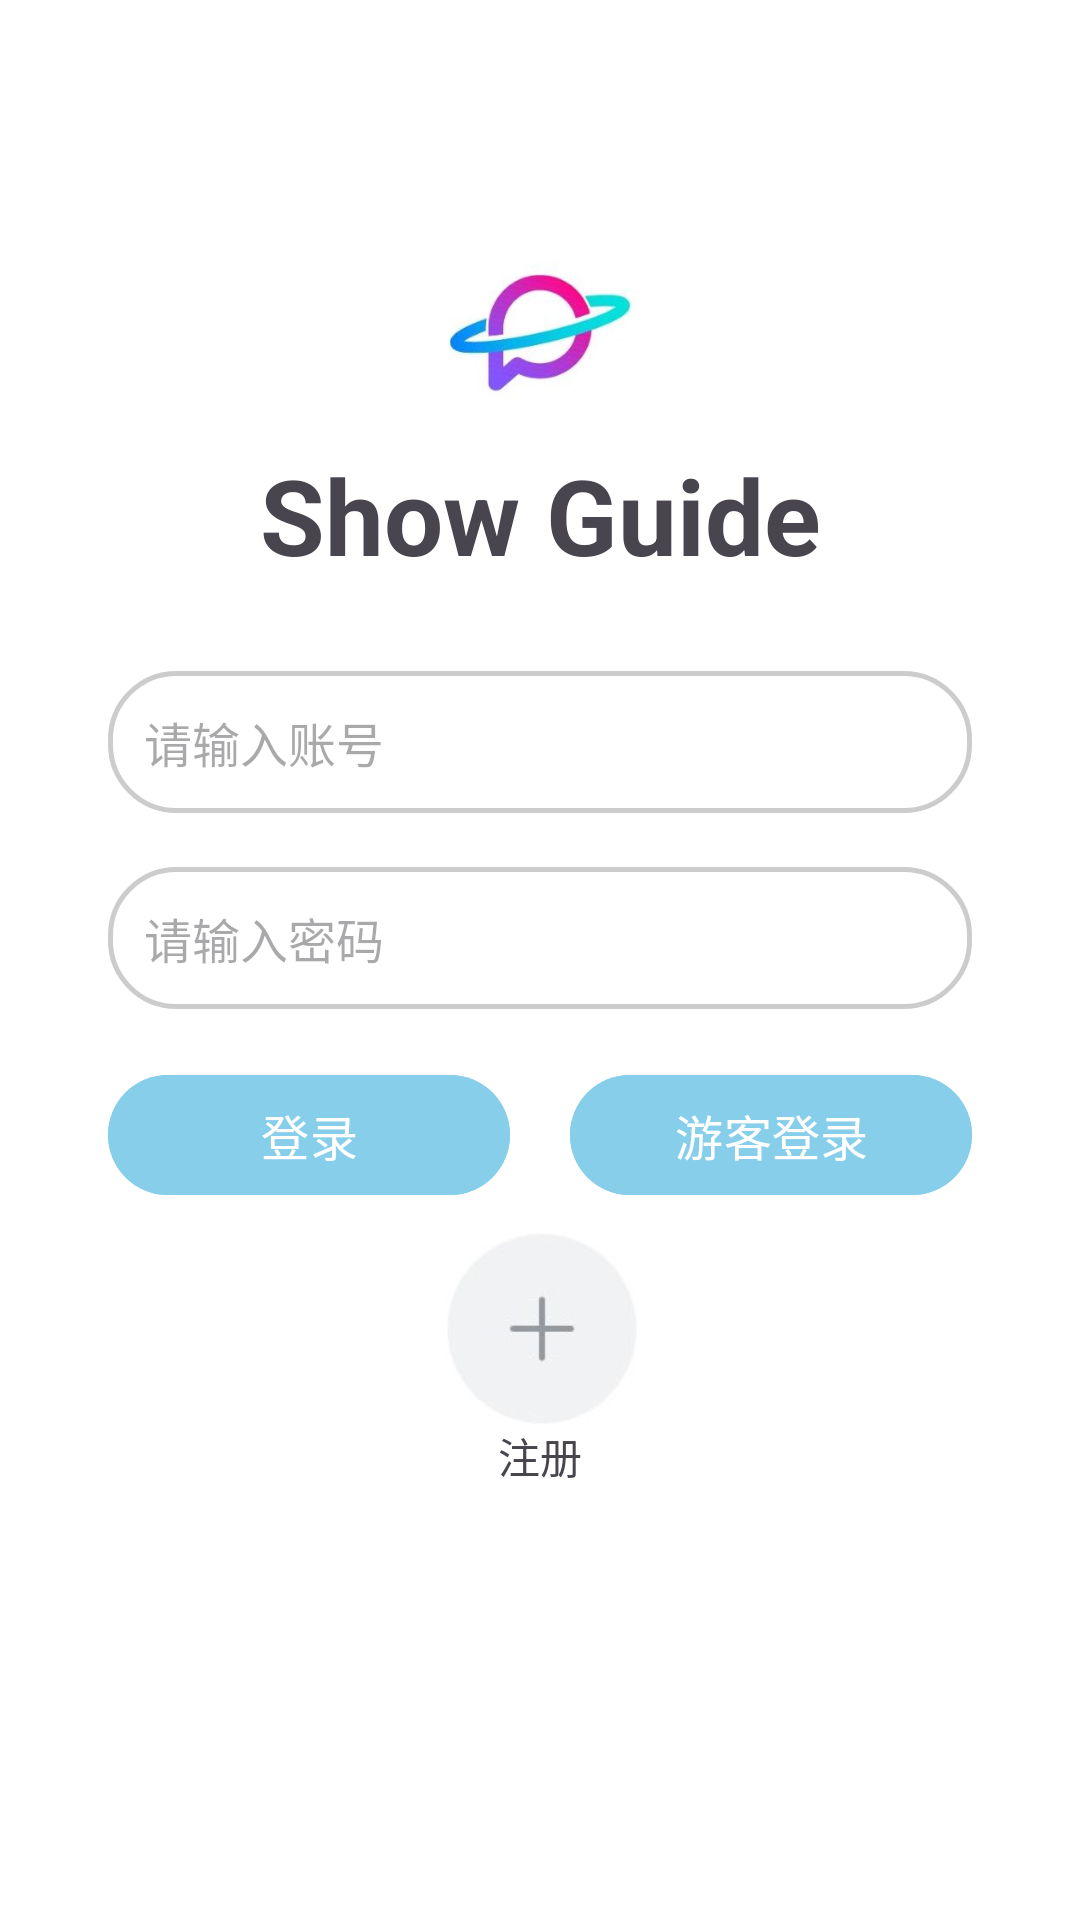

Reconstruct the res/layout file that produces this screen, plus the resources it refers to.
<!-- AndroidManifest.xml: activity theme Base.Theme.FilmGuide -->
<!-- res/layout/activity_main.xml -->
<?xml version="1.0" encoding="utf-8"?>
<androidx.constraintlayout.widget.ConstraintLayout xmlns:android="http://schemas.android.com/apk/res/android"
    xmlns:app="http://schemas.android.com/apk/res-auto"
    xmlns:tools="http://schemas.android.com/tools"
    android:id="@+id/main"
    android:layout_width="match_parent"
    android:layout_height="match_parent"
    tools:context=".MainActivity"
    android:background="@color/white">
    <ImageView
        android:id="@+id/cover"
        android:layout_width="150dp"
        android:layout_height="100dp"
        android:src="@color/white"
        android:translationZ="100dp"

        app:layout_constraintTop_toTopOf="parent"

        app:layout_constraintStart_toStartOf="parent"

        />
    <ImageView
        android:id="@+id/background"
        android:layout_width="match_parent"
        android:layout_height="match_parent"
        android:src="@drawable/loginbackground"
        app:layout_constraintEnd_toEndOf="parent"
        app:layout_constraintTop_toTopOf="parent"
        app:layout_constraintBottom_toBottomOf="parent"
        app:layout_constraintStart_toStartOf="parent"

        />
    <TextView
        android:layout_width="wrap_content"
        android:layout_height="wrap_content"
        android:textSize="35sp"
        android:text="Show Guide"
        android:background="@color/white"
        app:layout_constraintEnd_toEndOf="parent"
        app:layout_constraintStart_toStartOf="parent"
        app:layout_constraintTop_toTopOf="@+id/background"
        app:layout_constraintBottom_toBottomOf="@+id/background"
        app:layout_constraintVertical_bias="0.25"
        android:textStyle="bold"/>
    

    <View
        android:id="@+id/space"
        android:layout_width="match_parent"
        android:layout_height="0dp"
        app:layout_constraintBottom_toTopOf="@+id/blank"
        app:layout_constraintTop_toTopOf="parent"
        app:layout_constraintVertical_weight="1"
        tools:layout_editor_absoluteX="0dp" />

    <ImageView
        android:id="@+id/blank"

        android:layout_width="match_parent"
        android:layout_height="0dp"
        android:background="@android:color/white"
        app:layout_constraintTop_toBottomOf="@id/space"
        app:layout_constraintBottom_toBottomOf="parent"
        app:layout_constraintVertical_weight="2.3"/>




    <androidx.constraintlayout.widget.Guideline
        android:id="@+id/guideline_left"
        android:layout_width="wrap_content"
        android:layout_height="wrap_content"
        android:orientation="vertical"
        app:layout_constraintGuide_percent="0.1" />

    
    <androidx.constraintlayout.widget.Guideline
        android:id="@+id/guideline_right"
        android:layout_width="wrap_content"
        android:layout_height="wrap_content"
        android:orientation="vertical"
        app:layout_constraintGuide_percent="0.9" />

    
    <EditText
        android:id="@+id/accountEditText"
        android:layout_width="0dp"
        android:layout_height="wrap_content"
        android:background="@drawable/edittext_rounded"
        android:hint="请输入账号"
        android:padding="12dp"
        android:textSize="16sp"
        android:textColor="@android:color/black"
        android:layout_marginTop="25dp"
        app:layout_constraintStart_toStartOf="@id/guideline_left"
        app:layout_constraintEnd_toEndOf="@id/guideline_right"
        app:layout_constraintTop_toTopOf="parent"
        app:layout_constraintBottom_toBottomOf="parent"
        app:layout_constraintVertical_bias="0.35" />
    <EditText
        android:id="@+id/passwordEditText"
        android:layout_width="0dp"
        android:layout_height="wrap_content"
        android:background="@drawable/edittext_rounded"
        android:inputType="textPassword"
        android:hint="请输入密码"
        android:padding="12dp"
        android:textSize="16sp"
        android:textColor="@android:color/black"
        android:layout_marginTop="18dp"
        app:layout_constraintStart_toStartOf="@id/guideline_left"
        app:layout_constraintEnd_toEndOf="@id/guideline_right"
        app:layout_constraintTop_toBottomOf="@id/accountEditText" />

    
    <androidx.constraintlayout.widget.Guideline
        android:id="@+id/guideline_center"
        android:layout_width="wrap_content"
        android:layout_height="wrap_content"
        android:orientation="vertical"
        app:layout_constraintGuide_percent="0.5" />
    
    <com.google.android.material.button.MaterialButton
        android:id="@+id/loginBottom"
        android:layout_width="0dp"
        android:layout_height="wrap_content"
        android:text="登录"
        android:textSize="16sp"
        android:backgroundTint="@color/skyblue"
        android:layout_marginTop="18dp"
        app:layout_constraintEnd_toStartOf="@id/guideline_center"
        app:layout_constraintStart_toEndOf="@id/guideline_left"
        app:layout_constraintTop_toBottomOf="@id/passwordEditText"
        android:layout_marginEnd="10dp"/>

    
    <com.google.android.material.button.MaterialButton
        android:id="@+id/visitorLoginBottom"
        android:layout_width="0dp"
        android:layout_height="wrap_content"
        android:text="游客登录"
        android:textSize="16sp"
        android:backgroundTint="@color/skyblue"
        android:layout_marginTop="18dp"
        app:layout_constraintStart_toEndOf="@id/guideline_center"
        app:layout_constraintEnd_toStartOf="@id/guideline_right"
        app:layout_constraintTop_toBottomOf="@id/passwordEditText"
        android:layout_marginStart="10dp"/>


    <ImageView
        android:id="@+id/registerImage"
        android:layout_width="wrap_content"
        android:layout_height="wrap_content"
        android:src="@drawable/register"
        app:layout_constraintTop_toBottomOf="@id/loginBottom"
        app:layout_constraintEnd_toEndOf="parent"
        app:layout_constraintStart_toStartOf="parent"
        android:layout_marginTop="8dp"/>
    <TextView
        android:layout_width="wrap_content"
        android:layout_height="wrap_content"
        android:text="注册"
        app:layout_constraintTop_toBottomOf="@+id/registerImage"
        app:layout_constraintEnd_toEndOf="parent"
        app:layout_constraintStart_toStartOf="parent"
        android:translationY="0dp"/>




</androidx.constraintlayout.widget.ConstraintLayout>
<!-- resources referenced by this layout -->
<resources>
  <color name="skyblue">#87CEEB</color>
  <color name="white">#FFFFFFFF</color>
  <!-- drawable edittext_rounded (drawable) -->
  <?xml version="1.0" encoding="utf-8"?>
  <shape xmlns:android="http://schemas.android.com/apk/res/android"
      android:shape="rectangle">
      <solid android:color="@color/white" />
      <corners android:radius="12dp" />
      <stroke
          android:width="1dp"
          android:color="@color/gray" />
  </shape>
  <!-- drawable loginbackground: jpg bitmap (drawable-xhdpi, 87881 bytes) -->
  <!-- drawable register: jpg bitmap (drawable-xhdpi, 1860 bytes) -->
  <style name="Base.Theme.FilmGuide" parent="Theme.Material3.DayNight.NoActionBar">
          
          
      </style>
  <color name="gray">#FF888888</color>
</resources>
